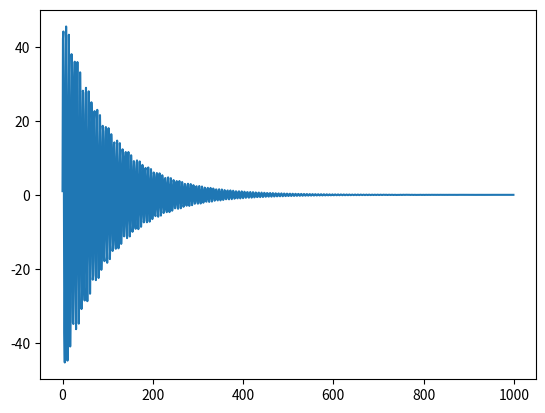

The script that saved this image:
"""
Analytical differentiation of SDOF time reponse.

Intention is that this response should be used in the bearing model.
"""

import matplotlib.pyplot as plt
import numpy as np
import sympy
import sympy as sym
from sympy.solvers import solve

# Define symbols
zeta, omega_n, t, d_0, v_0 = sym.symbols("zeta,omega_n,t,d_0,v_0", real=True)


# Define terms in expression
omega_d = omega_n * sym.sqrt(abs(zeta ** 2 - 1))  # Damped natural frequency
a = sym.exp(-zeta * omega_n * t)
b = d_0 * sym.cos(omega_d * t)
c = ((v_0 + zeta * omega_n * d_0) / omega_d) * sym.sin(omega_d * t)

# Expression for time domain solution for underdamped SDOF system with initial conditions
x = a * (b + c)  # For 0<= zeta <1

# x = x.subs(d_0,0)
# x = x.subs(v_0,0)

# Differentiate displacement twice to get acceleration response
xdot = sym.diff(x, t)
xdotdot = sym.diff(xdot, t)

# Find the acceleration response at t=0
xdotdot0 = xdotdot.subs(t, 0).subs(d_0, 0)


# Solve for v_0 if t=0 and d=0 and the initial acceleration x_dotdot0 = 1
v_0_for_t0_d0 = solve(xdotdot0 - 1, v_0)[0]

# Substitute the initial conditions d_0 = 0, and the solved for v_0
xdotdot_implement = xdotdot.subs(d_0, 0).subs(v_0, v_0_for_t0_d0)
print("xdotdot to implement: ", xdotdot_implement.simplify())

# Turn the function into an expression to visualize it
ldf = sympy.lambdify([t, zeta, omega_n], xdotdot_implement)

# Show the acceleration response
r = [ldf(t, 0.01, 1000) for t in np.linspace(0, 1, 1000)]
plt.figure()
plt.plot(r)

def main():
    return ldf

if __name__== "__main__":
    main()
